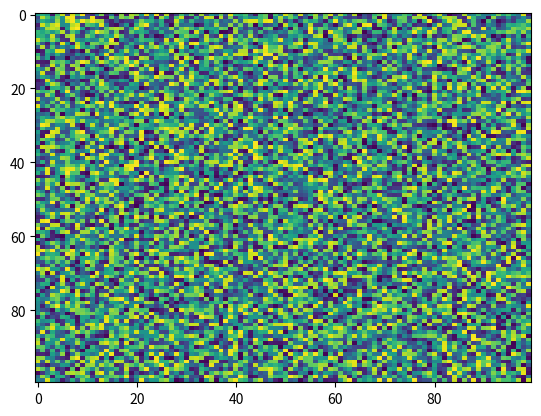

The script that saved this image:
import matplotlib.pyplot as plt
import numpy as np
X = np.random.rand(100, 100)
plt.imshow(X, 'viridis', None, vmax=None, filternorm=True, aspect='auto', interpolation='nearest', alpha=None, vmin=None, interpolation_stage=None)
